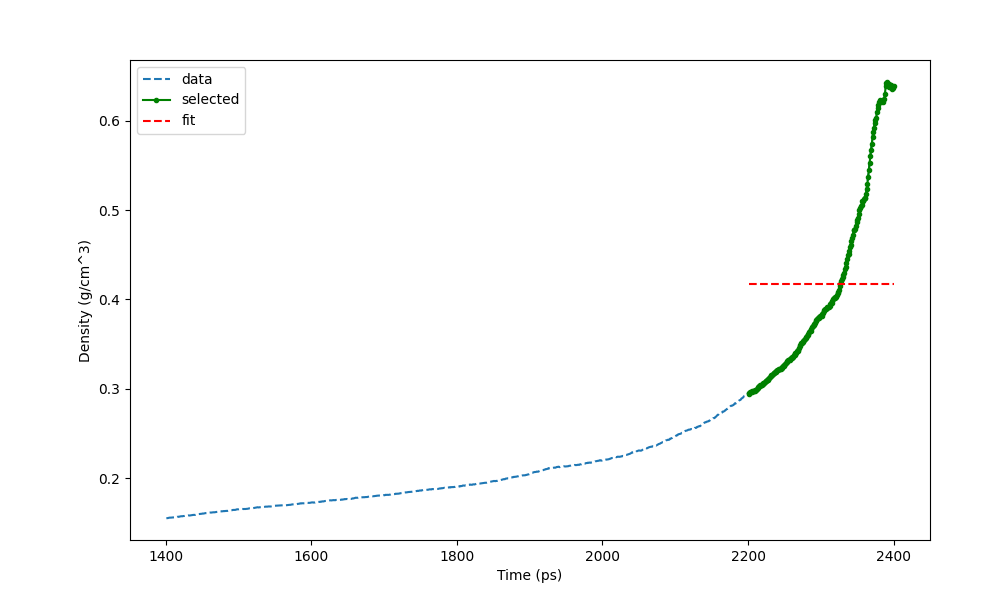

The data file committed next to this chart (first rows):
Time (ps) (800), Density (g/cm^3)
1401, 0.1551
1402, 0.1552
1403, 0.1552
1404, 0.1555
1405, 0.1557
1406, 0.1558
1407, 0.1557
1408, 0.1558
1409, 0.1559
1410, 0.1559
1411, 0.156
1412, 0.156
1413, 0.1562
1414, 0.1564
1415, 0.1563
1416, 0.1567
1417, 0.1565
1418, 0.1568
1419, 0.1568
1420, 0.1571
1421, 0.1572
1422, 0.1573
1423, 0.1572
1424, 0.1575
1425, 0.1575
1426, 0.1576
1427, 0.1578
1428, 0.158
1429, 0.1582
1430, 0.1581
1431, 0.1582
1432, 0.1582
1433, 0.1581
1434, 0.1582
1435, 0.1584
1436, 0.1585
1437, 0.1586
1438, 0.1588
1439, 0.1588
1440, 0.1588
1441, 0.1588
1442, 0.1591
1443, 0.1593
1444, 0.1593
1445, 0.1597
1446, 0.1598
1447, 0.1599
1448, 0.1599
1449, 0.16
1450, 0.1601
1451, 0.1604
1452, 0.1603
1453, 0.1605
1454, 0.1606
1455, 0.1609
1456, 0.1608
1457, 0.1608
1458, 0.1612
1459, 0.1612
1460, 0.1613
... 940 more rows
